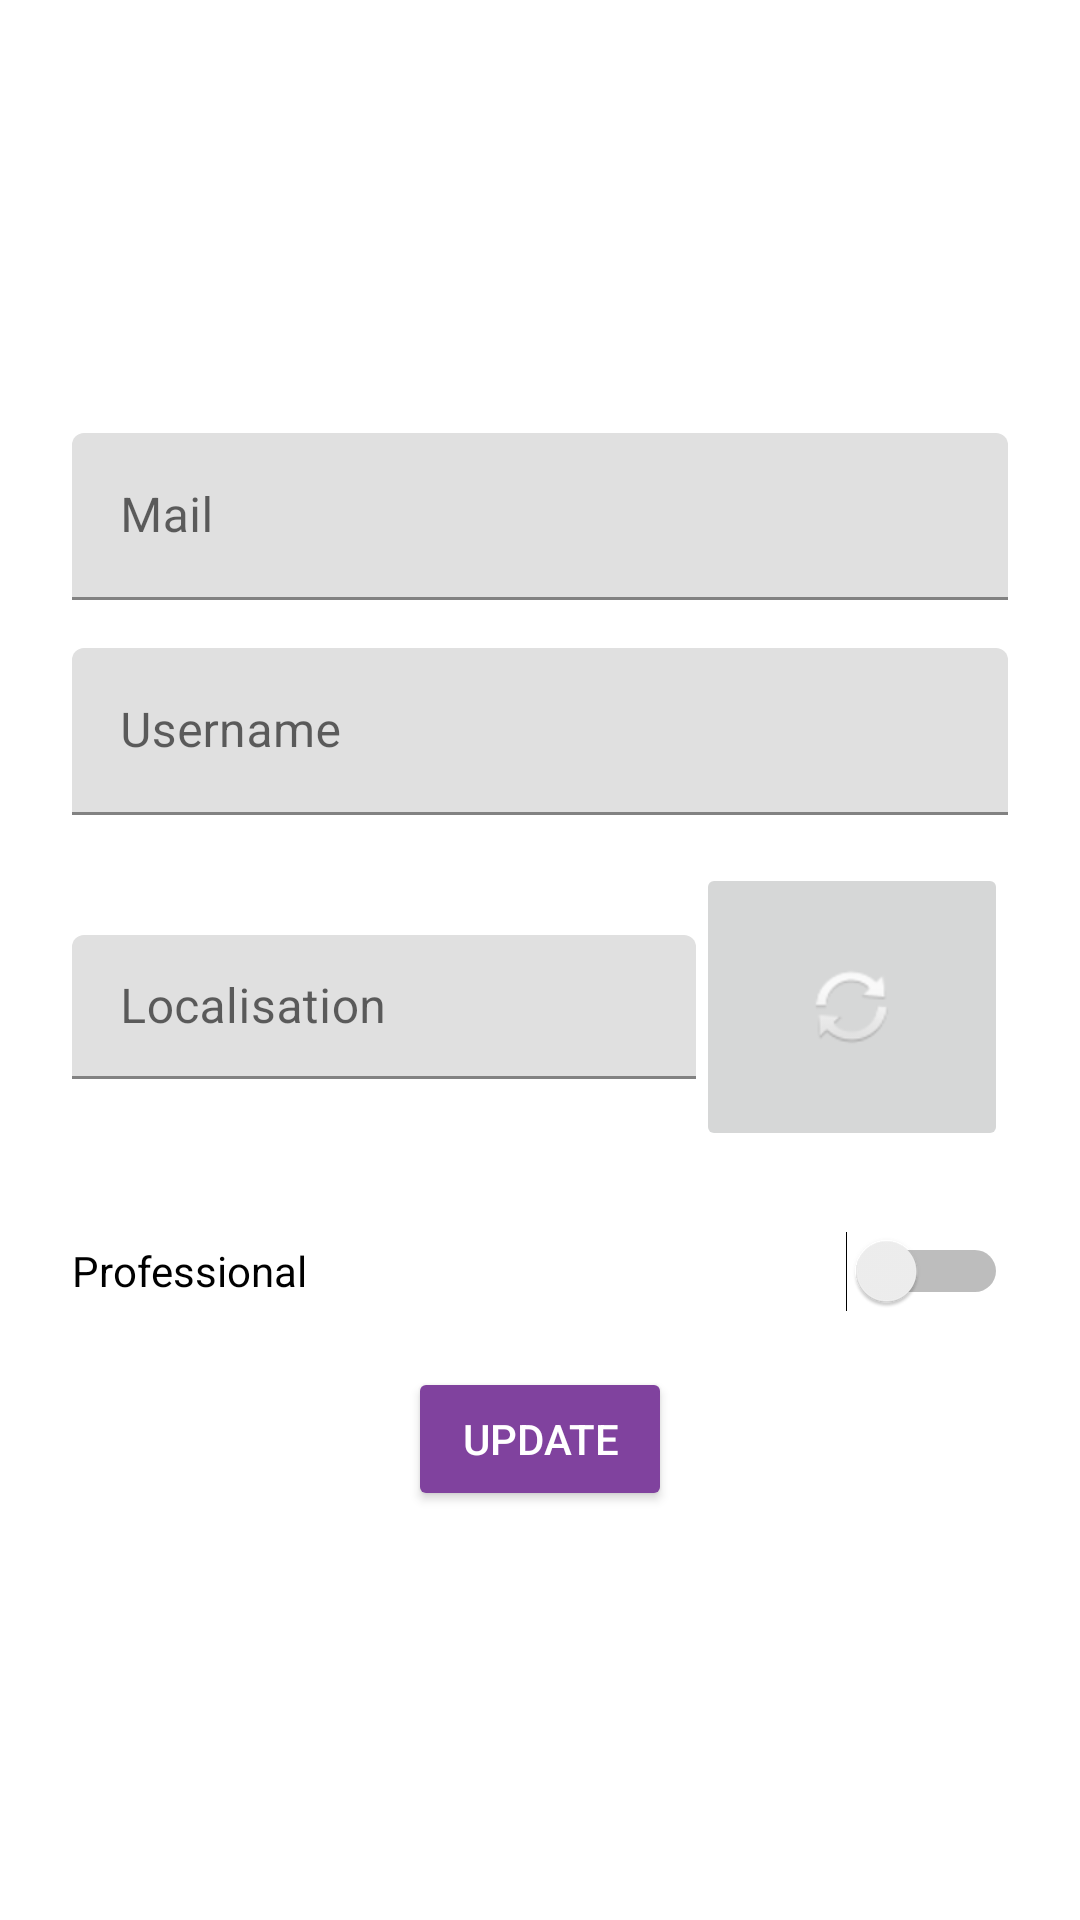

This screen was rendered from an Android layout file. Write that file and the resources it references.
<!-- AndroidManifest.xml: application theme Theme.LeCoin.NoActionBar -->
<!-- res/layout/fragment_information.xml -->
<?xml version="1.0" encoding="utf-8"?>
<LinearLayout xmlns:android="http://schemas.android.com/apk/res/android"
    xmlns:app="http://schemas.android.com/apk/res-auto"
    xmlns:tools="http://schemas.android.com/tools"
    android:layout_width="match_parent"
    android:layout_height="match_parent"
    android:layout_margin="8dp"
    android:orientation="vertical"
    tools:context=".fragment.profile.InformationFragment">

    <androidx.core.widget.NestedScrollView
        android:layout_width="match_parent"
        android:layout_height="match_parent"
        android:fillViewport="true">

        <LinearLayout
            android:layout_width="match_parent"
            android:layout_height="wrap_content"
            android:layout_margin="16dp"
            android:gravity="center"
            android:orientation="vertical">

            <LinearLayout
                android:layout_width="match_parent"
                android:layout_height="wrap_content"
                android:layout_margin="8dp"
                android:orientation="horizontal">

                <com.google.android.material.textfield.TextInputLayout
                    android:id="@+id/user_info_mail"
                    android:layout_width="match_parent"
                    android:layout_height="match_parent">

                    <com.google.android.material.textfield.TextInputEditText
                        android:id="@+id/user_info_mail_hint"
                        android:layout_width="match_parent"
                        android:layout_height="wrap_content"
                        android:hint="@string/mail"
                        android:textColorHint="#616161"
                        tools:ignore="TextContrastCheck,TextContrastCheck" />

                </com.google.android.material.textfield.TextInputLayout>

            </LinearLayout>

            <LinearLayout
                android:layout_width="match_parent"
                android:layout_height="wrap_content"
                android:layout_margin="8dp"
                android:orientation="horizontal">

                <com.google.android.material.textfield.TextInputLayout
                    android:id="@+id/User_info_name"
                    android:layout_width="match_parent"
                    android:layout_height="match_parent">

                    <com.google.android.material.textfield.TextInputEditText
                        android:id="@+id/User_info_name_hint"
                        android:layout_width="match_parent"
                        android:layout_height="wrap_content"
                        android:hint="@string/username"
                        android:textColorHint="#616161"
                        tools:ignore="TextContrastCheck,TextContrastCheck" />

                </com.google.android.material.textfield.TextInputLayout>

            </LinearLayout>

            <LinearLayout
                android:layout_width="match_parent"
                android:layout_height="96dp"
                android:layout_margin="8dp"
                android:gravity="center"
                android:orientation="horizontal">

                <com.google.android.material.textfield.TextInputLayout
                    android:id="@+id/User_info_localisation"
                    android:layout_width="match_parent"
                    android:layout_height="wrap_content"
                    android:layout_weight="0.5"
                    android:gravity="center">

                    <com.google.android.material.textfield.TextInputEditText
                        android:id="@+id/User_info_localisation_hint"
                        android:layout_width="match_parent"
                        android:layout_height="48dp"
                        android:hint="@string/localisation"
                        android:textColorHint="#616161"
                        tools:ignore="TextContrastCheck,TextContrastCheck" />

                </com.google.android.material.textfield.TextInputLayout>

                <ImageButton
                    android:id="@+id/modify_localisation"
                    android:layout_width="match_parent"
                    android:layout_height="match_parent"
                    android:layout_weight="1"
                    android:contentDescription="@string/ModifyLocalisation"
                    android:src="@android:drawable/ic_popup_sync"
                    tools:ignore="ImageContrastCheck" />

            </LinearLayout>

            <Switch
                android:id="@+id/status"
                android:layout_width="match_parent"
                android:layout_height="48dp"
                android:layout_margin="8dp"
                android:text="@string/status_professional" />

            <Button
                android:id="@+id/update"
                android:layout_width="wrap_content"
                android:layout_height="wrap_content"
                android:backgroundTint="@color/dark_color"
                android:text="@string/update"
                android:textColor="@color/white" />

        </LinearLayout>
    </androidx.core.widget.NestedScrollView>

</LinearLayout>
<!-- resources referenced by this layout -->
<resources>
  <color name="dark_color">#80429E</color>
  <color name="white">#FFFFFF</color>
  <string name="ModifyLocalisation">modify Localisation</string>
  <string name="localisation">Localisation</string>
  <string name="mail">Mail</string>
  <string name="status_professional">Professional</string>
  <string name="update">Update</string>
  <string name="username">Username</string>
  <style name="Theme.LeCoin.NoActionBar">
          <item name="windowActionBar">false</item>
          <item name="windowNoTitle">true</item>
      </style>
</resources>
